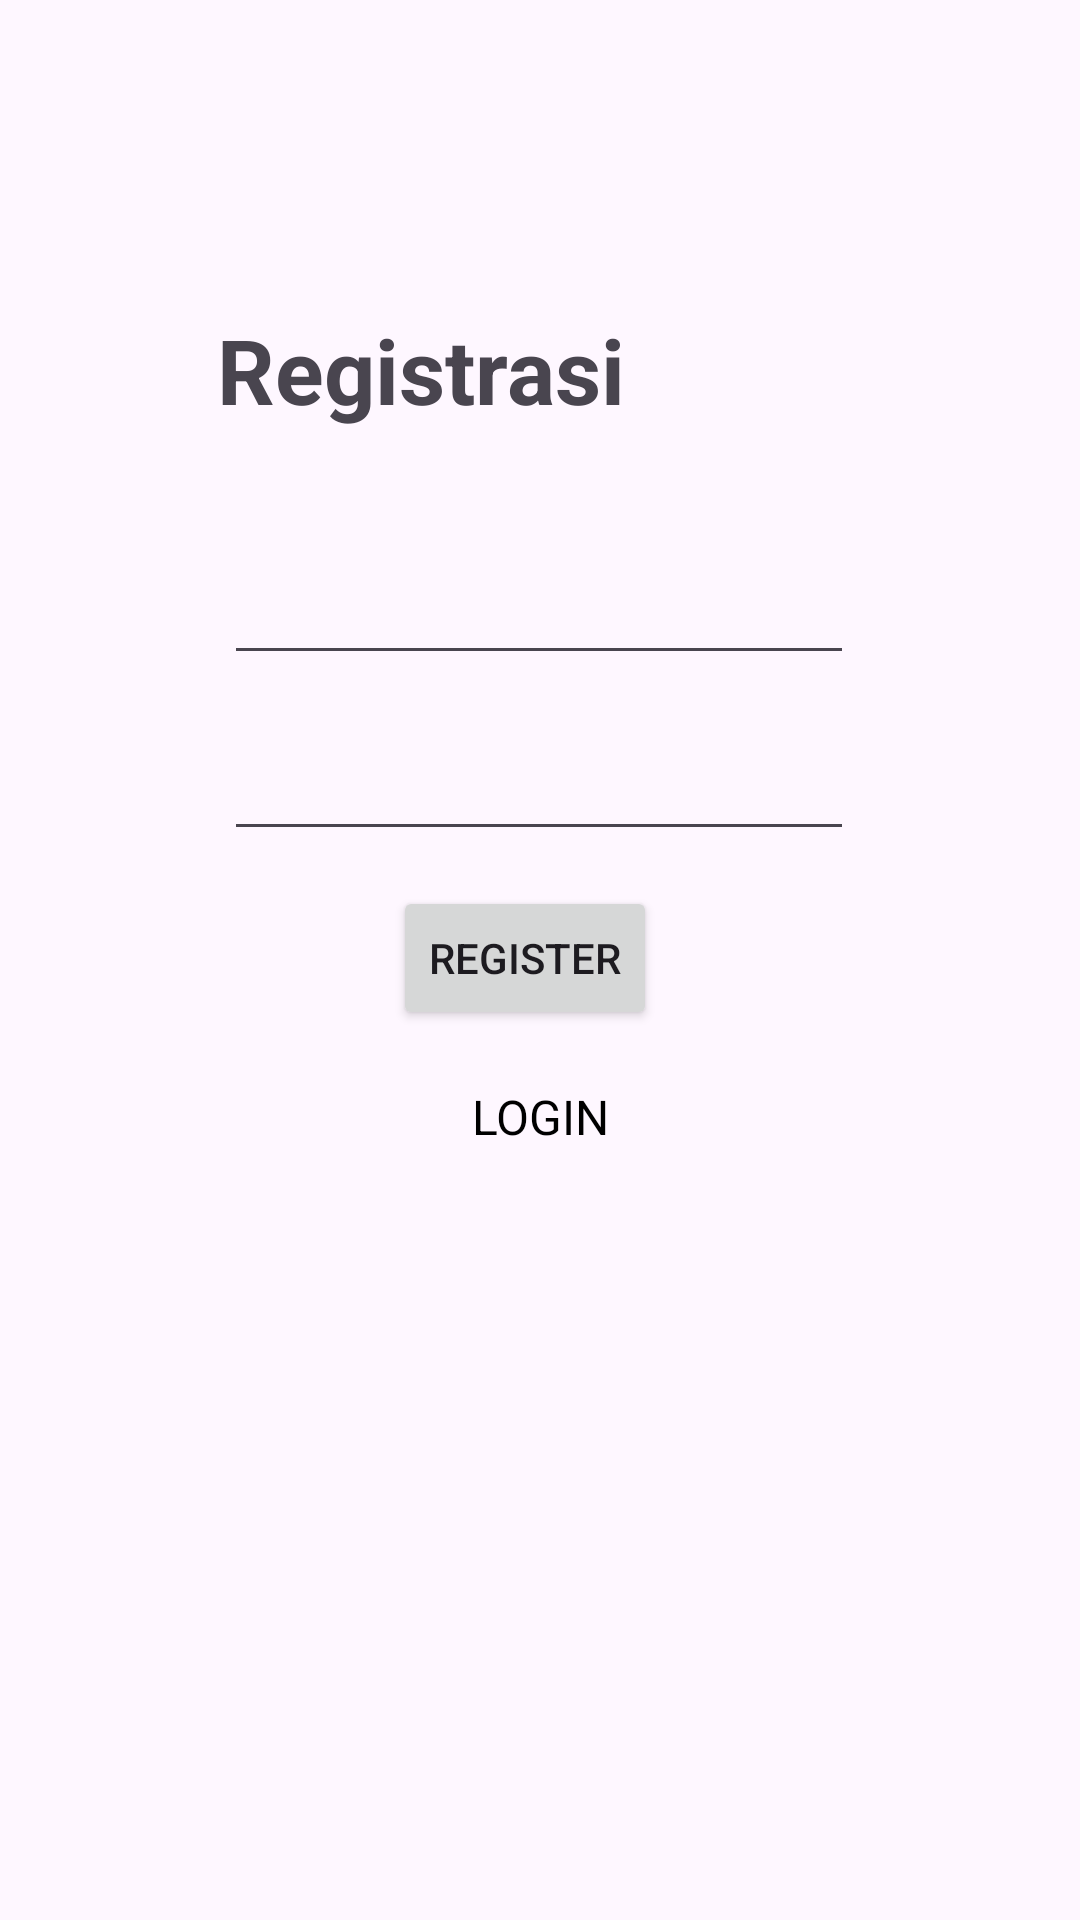

Android layout source for this screen:
<!-- AndroidManifest.xml: application theme Theme.APKProfile -->
<!-- res/layout/activity_register.xml -->
<?xml version="1.0" encoding="utf-8"?>
<androidx.constraintlayout.widget.ConstraintLayout xmlns:android="http://schemas.android.com/apk/res/android"
    xmlns:app="http://schemas.android.com/apk/res-auto"
    xmlns:tools="http://schemas.android.com/tools"
    android:id="@+id/main"
    android:layout_width="match_parent"
    android:layout_height="match_parent"
    tools:context=".RegisterActivity">

    <TextView
        android:id="@+id/textView4"
        android:layout_width="140dp"
        android:layout_height="41dp"
        android:text="Registrasi"
        android:textSize="30dp"
        android:textStyle="bold"
        app:layout_constraintBottom_toBottomOf="parent"
        app:layout_constraintEnd_toEndOf="@+id/Username"
        app:layout_constraintHorizontal_bias="0.5"
        app:layout_constraintStart_toStartOf="parent"
        app:layout_constraintTop_toTopOf="parent"
        app:layout_constraintVertical_bias="0.172" />

    <EditText
        android:id="@+id/Username"
        android:layout_width="wrap_content"
        android:layout_height="wrap_content"
        android:ems="10"
        android:inputType="text"
        app:layout_constraintBottom_toBottomOf="parent"
        app:layout_constraintEnd_toEndOf="parent"
        app:layout_constraintHorizontal_bias="0.497"
        app:layout_constraintStart_toStartOf="parent"
        app:layout_constraintTop_toTopOf="parent"
        app:layout_constraintVertical_bias="0.307" />

    <EditText
        android:id="@+id/Password"
        android:layout_width="wrap_content"
        android:layout_height="wrap_content"
        android:ems="10"
        android:inputType="textPassword"
        app:layout_constraintBottom_toBottomOf="parent"
        app:layout_constraintEnd_toEndOf="parent"
        app:layout_constraintHorizontal_bias="0.497"
        app:layout_constraintStart_toStartOf="parent"
        app:layout_constraintTop_toTopOf="parent"
        app:layout_constraintVertical_bias="0.405" />

    <Button
        android:id="@+id/Register"
        android:layout_width="wrap_content"
        android:layout_height="wrap_content"
        android:text="Register"
        app:layout_constraintBottom_toBottomOf="parent"
        app:layout_constraintEnd_toEndOf="@+id/Password"
        app:layout_constraintHorizontal_bias="0.463"
        app:layout_constraintStart_toStartOf="@+id/Password"
        app:layout_constraintTop_toTopOf="parent"
        app:layout_constraintVertical_bias="0.499" />

    <TextView
        android:id="@+id/Login"
        android:layout_width="match_parent"
        android:layout_height="wrap_content"
        android:gravity="center"
        android:text="LOGIN"
        android:textColor="#000000"
        android:textSize="16sp"
        android:layout_marginTop="18dp"
        app:layout_constraintTop_toBottomOf="@id/Register"
        app:layout_constraintStart_toStartOf="parent"
        app:layout_constraintEnd_toEndOf="parent"/>

</androidx.constraintlayout.widget.ConstraintLayout>
<!-- resources referenced by this layout -->
<resources>
  <style name="Theme.APKProfile" parent="Base.Theme.APKProfile" />
  <style name="Base.Theme.APKProfile" parent="Theme.Material3.DayNight.NoActionBar">
          
          
      </style>
</resources>
